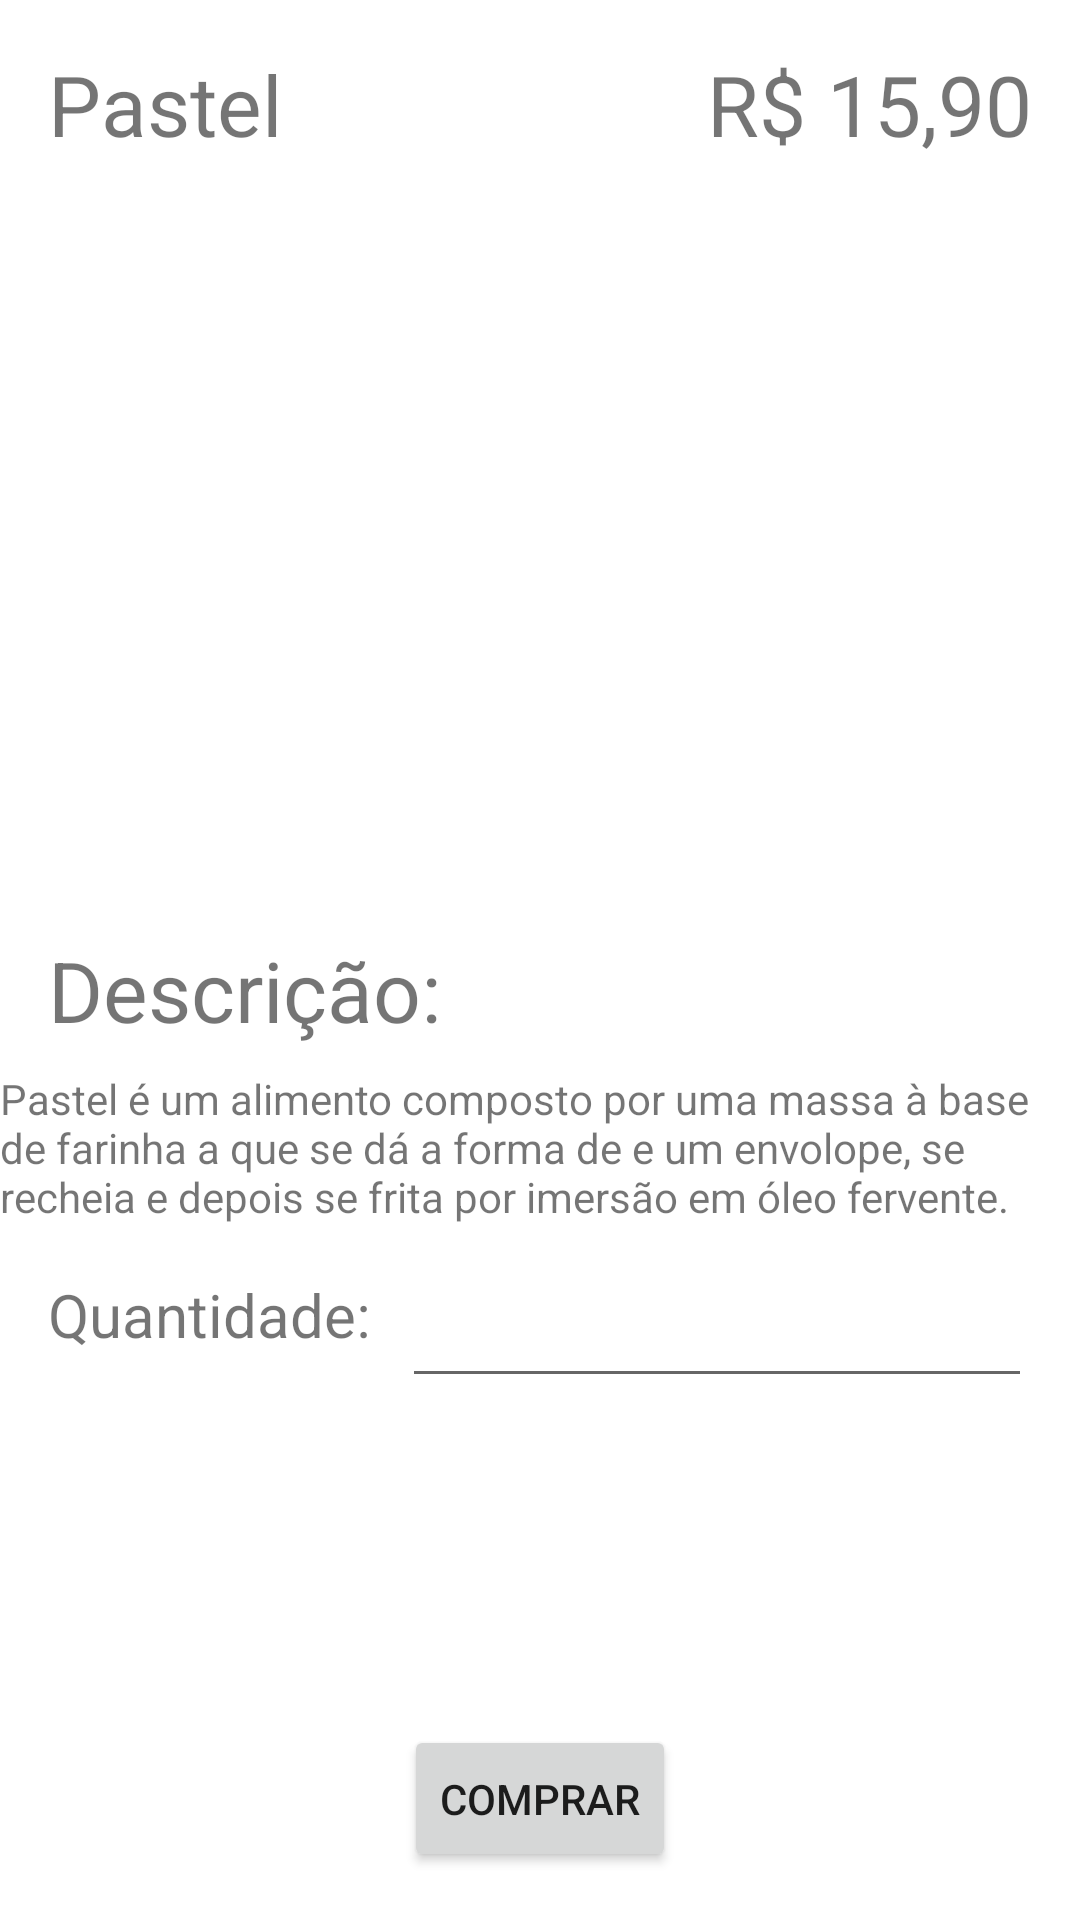

This screen was rendered from an Android layout file. Write that file and the resources it references.
<!-- AndroidManifest.xml: application theme Theme.Ativodade02 -->
<!-- res/layout/activity_main.xml -->
<?xml version="1.0" encoding="utf-8"?>
<androidx.constraintlayout.widget.ConstraintLayout xmlns:android="http://schemas.android.com/apk/res/android"
    xmlns:app="http://schemas.android.com/apk/res-auto"
    xmlns:tools="http://schemas.android.com/tools"
    android:layout_width="match_parent"
    android:layout_height="match_parent"
    tools:context=".MainActivity">

    <TextView
        android:id="@+id/tvPastel"
        android:layout_width="wrap_content"
        android:layout_height="wrap_content"
        android:layout_marginStart="16dp"
        android:layout_marginTop="16dp"
        android:text="@string/pastel"
        android:textSize="28sp"
        app:layout_constraintStart_toStartOf="parent"
        app:layout_constraintTop_toTopOf="parent" />

    <TextView
        android:id="@+id/tvPreco"
        android:layout_width="wrap_content"
        android:layout_height="wrap_content"
        android:layout_marginTop="16dp"
        android:layout_marginEnd="16dp"
        android:text="@string/preco"
        android:textSize="28sp"
        app:layout_constraintEnd_toEndOf="parent"
        app:layout_constraintTop_toTopOf="parent" />

    <ImageView
        android:id="@+id/ivPastel"
        android:layout_width="0dp"
        android:layout_height="250dp"
        android:layout_marginStart="24dp"
        android:layout_marginEnd="24dp"
        app:layout_constraintEnd_toEndOf="parent"
        app:layout_constraintHorizontal_bias="0.0"
        app:layout_constraintStart_toStartOf="parent"
        app:layout_constraintTop_toBottomOf="@+id/tvPreco"
        app:srcCompat="@drawable/pastel02" />

    <TextView
        android:id="@+id/tvDescricao"
        android:layout_width="wrap_content"
        android:layout_height="wrap_content"
        android:layout_marginStart="16dp"
        android:layout_marginTop="8dp"
        android:text="@string/descricao"
        android:textSize="28sp"
        app:layout_constraintStart_toStartOf="parent"
        app:layout_constraintTop_toBottomOf="@+id/ivPastel" />

    <TextView
        android:id="@+id/tvTexto"
        android:layout_width="wrap_content"
        android:layout_height="52dp"
        android:layout_marginStart="16dp"
        android:layout_marginTop="8dp"
        android:layout_marginEnd="16dp"
        android:text="@string/texto"
        app:layout_constraintEnd_toEndOf="parent"
        app:layout_constraintStart_toStartOf="parent"
        app:layout_constraintTop_toBottomOf="@+id/tvDescricao" />

    <TextView
        android:id="@+id/tvQnt"
        android:layout_width="wrap_content"
        android:layout_height="wrap_content"
        android:layout_marginStart="16dp"
        android:layout_marginTop="16dp"
        android:text="@string/quantidade"
        android:textSize="20sp"
        app:layout_constraintStart_toStartOf="parent"
        app:layout_constraintTop_toBottomOf="@+id/tvTexto" />

    <EditText
        android:id="@+id/etQnt"
        android:layout_width="0dp"
        android:layout_height="wrap_content"
        android:layout_marginTop="16dp"
        android:layout_marginEnd="16dp"
        android:ems="10"
        android:inputType="number"
        app:layout_constraintEnd_toEndOf="parent"
        app:layout_constraintTop_toBottomOf="@+id/tvTexto" />

    <Button
        android:id="@+id/btComprar"
        android:layout_width="wrap_content"
        android:layout_height="49dp"
        android:layout_marginStart="16dp"
        android:layout_marginEnd="16dp"
        android:layout_marginBottom="16dp"
        android:text="@string/comprar"
        app:layout_constraintBottom_toBottomOf="parent"
        app:layout_constraintEnd_toEndOf="parent"
        app:layout_constraintStart_toStartOf="parent" />
</androidx.constraintlayout.widget.ConstraintLayout>
<!-- resources referenced by this layout -->
<resources>
  <string name="comprar">Comprar</string>
  <string name="descricao">Descrição:</string>
  <string name="pastel">Pastel</string>
  <string name="preco">R$ 15,90</string>
  <string name="quantidade">Quantidade:</string>
  <string name="texto"> Pastel é um alimento composto por uma massa à base de farinha a que se dá
          a forma de e um envolope, se recheia e depois se frita por imersão em óleo fervente.
      </string>
  <style name="Theme.Ativodade02" parent="Theme.MaterialComponents.DayNight.DarkActionBar">
          
          <item name="colorPrimary">@color/purple_500</item>
          <item name="colorPrimaryVariant">@color/purple_700</item>
          <item name="colorOnPrimary">@color/white</item>
          
          <item name="colorSecondary">@color/teal_200</item>
          <item name="colorSecondaryVariant">@color/teal_700</item>
          <item name="colorOnSecondary">@color/black</item>
          
          <item name="android:statusBarColor" tools:targetApi="l">?attr/colorPrimaryVariant</item>
          
      </style>
  <!-- not gathered from this repository: default colours our renderer supplied (Android Studio template values) -->
  <color name="purple_500">#FF6200EE</color>
  <color name="purple_700">#FF3700B3</color>
  <color name="teal_200">#FF03DAC5</color>
  <color name="teal_700">#FF018786</color>
  <color name="black">#FF000000</color>
  <color name="white">#FFFFFFFF</color>
</resources>
